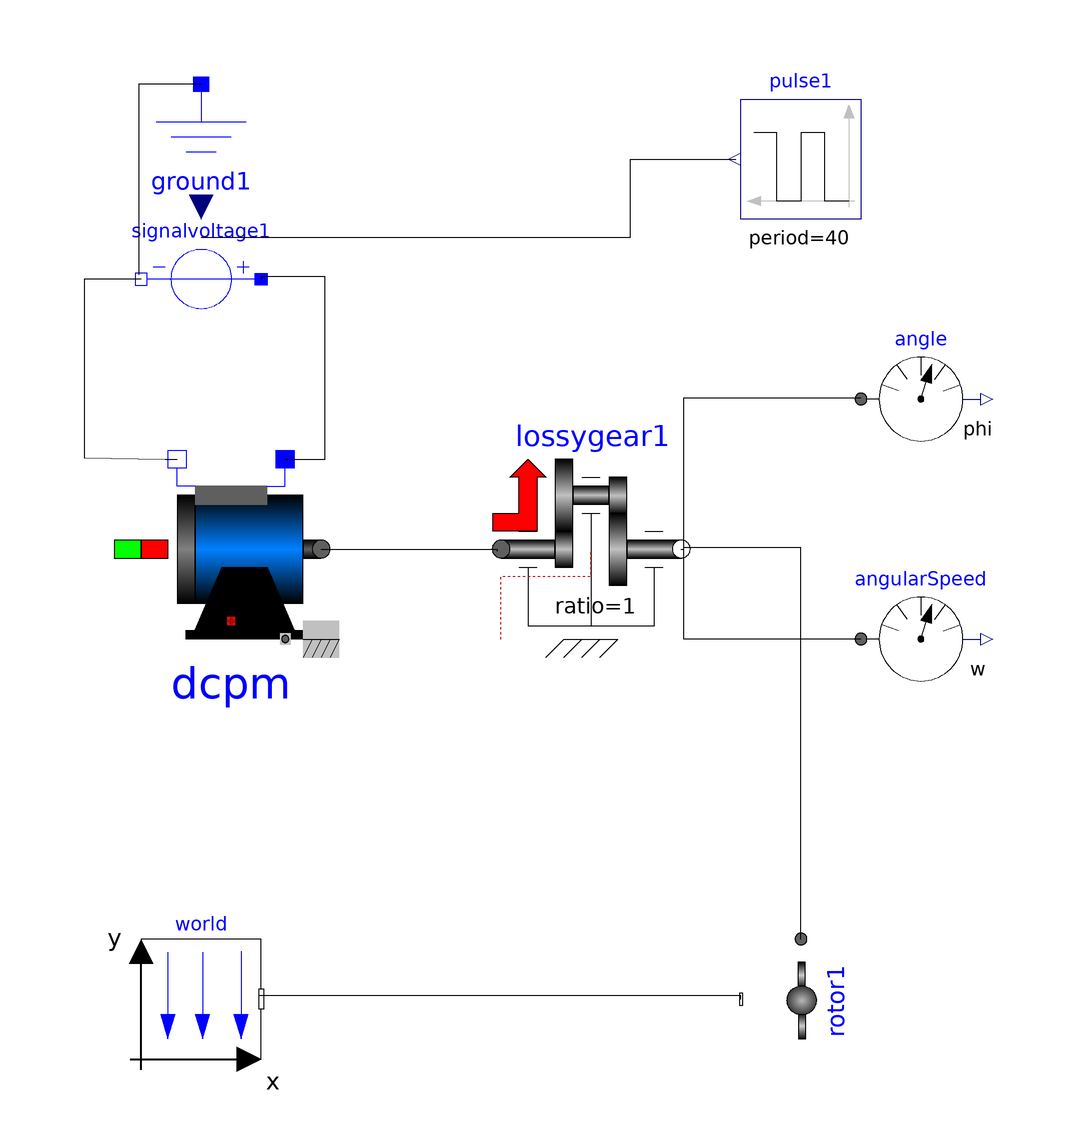

The Modelica model whose source follows is shown above as a component diagram (icons at their Placement, wires along their Line points).

model RotorDinamicsTest
  extends Modelica.Icons.Example;
  import Modelica.Mechanics.MultiBody.World;
  import Modelica.Electrical.Analog.Sources.SignalVoltage;
  import Modelica.Electrical.Analog.Basic.Ground;
  import Modelica.Mechanics.Rotational.Components.LossyGear;
  import Modelica.Mechanics.Rotational.Sensors.*;
  import Multirotor.Basics.Rotor;
  import Modelica.Electrical.Machines.BasicMachines.DCMachines.DC_PermanentMagnet;
  import Modelica.Blocks.Sources.Pulse;
  SignalVoltage signalvoltage1 annotation(Placement(visible = true, transformation(origin = {-60,60}, extent = {{10,-10},{-10,10}}, rotation = 0)));
  Ground ground1 annotation(Placement(visible = true, transformation(origin = {-60,80}, extent = {{-12.5,-12.5},{12.5,12.5}}, rotation = 0)));
  DC_PermanentMagnet dcpm(VaNominal = 12, IaNominal = 1, wNominal = 314) annotation(Placement(visible = true, transformation(origin = {-55,15}, extent = {{-15,-15},{15,15}}, rotation = 0)));
  LossyGear lossygear1(ratio = 1) annotation(Placement(visible = true, transformation(origin = {5,15}, extent = {{-15,-15},{15,15}}, rotation = 0)));
  AngleSensor angle annotation(Placement(visible = true, transformation(origin = {60,40}, extent = {{-10,-10},{10,10}}, rotation = 0)));
  SpeedSensor angularSpeed annotation(Placement(visible = true, transformation(origin = {60,0}, extent = {{-10,-10},{10,10}}, rotation = 0)));
  inner Modelica.Mechanics.MultiBody.World world annotation(Placement(visible = true, transformation(origin = {-60,-60}, extent = {{-10,-10},{10,10}}, rotation = 0)));
  Rotor rotor1 annotation(Placement(visible = true, transformation(origin = {40,-60}, extent = {{-10,-10},{10,10}}, rotation = -90)));
  Pulse pulse1(amplitude = 12, period = 40, nperiod = 1) annotation(Placement(visible = true, transformation(origin = {40,80}, extent = {{10,-10},{-10,10}}, rotation = 0)));
equation
  connect(signalvoltage1.v,pulse1.y) annotation(Line(points = {{-60,67},{11.5888,67},{11.5888,80},{29.1589,80},{29.1589,80}}));
  connect(rotor1.frame,world.frame_b) annotation(Line(points = {{30,-60},{30,-59.4512},{-50.3049,-59.4512},{-50.3049,-59.4512}}));
  connect(rotor1.flange,lossygear1.flange_b) annotation(Line(points = {{40,-50},{40,15.2439},{20.4268,15.2439},{20.4268,15.2439}}));
  connect(lossygear1.flange_b,angle.flange) annotation(Line(points = {{20,15},{20.4268,15},{20.4268,40.2439},{50,40.2439},{50,40.2439}}));
  connect(angularSpeed.flange,lossygear1.flange_b) annotation(Line(points = {{50,0},{20.4268,0},{20.4268,15.2439},{20.4268,15.2439}}));
  connect(dcpm.flange,lossygear1.flange_a) annotation(Line(points = {{-40,15},{-10.6707,15},{-10.6707,14.6341},{-10.6707,14.6341}}));
  connect(dcpm.pin_ap,signalvoltage1.p) annotation(Line(points = {{-46,30},{-39.3293,30},{-39.3293,60.3659},{-50,60.3659},{-50,60}}));
  connect(signalvoltage1.n,dcpm.pin_an) annotation(Line(points = {{-70,60},{-79.5732,60},{-79.5732,30.1829},{-66,30},{-64,30}}));
  connect(ground1.p,signalvoltage1.n) annotation(Line(points = {{-60,92.5},{-70.4268,92.5},{-70.4268,60.6707},{-70.4268,60.6707}}));
  annotation(Icon(coordinateSystem(extent = {{-100,-100},{100,100}}, preserveAspectRatio = true, initialScale = 0.1, grid = {2,2})), Diagram(coordinateSystem(extent = {{-100,-100},{100,100}}, preserveAspectRatio = true, initialScale = 0.1, grid = {2,2})));
end RotorDinamicsTest;